Run: headless pygame with SDL's dummy video driver; simulated clock (each Clock.tick advances the game by its frame time, no real sleeping); random seed 0; keys injected as events and as key.get_pressed() state; no mouse input.
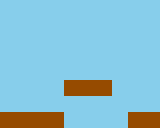
Frame 1 of 4 · flips 1–60 · no input
Frame 2 of 4 · flips 61–180 · tapped SPACE, RETURN · held RIGHT (→), D · screen unchanged from frame 1, image omitted
Frame 3 of 4 · flips 181–300 · held DOWN (↓), S · screen unchanged from frame 2, image omitted
Frame 4 of 4 · flips 301–420 · held LEFT (←), A, UP (↑), W · screen unchanged from frame 3, image omitted

The pygame program that drew these frames:

import pygame
import sys

pygame.init()
screen=pygame.display.set_mode((160,128))
pygame.display.set_caption("map")
#print("hello world")
tile_size=16
#a=[5,6,7,8]
#b=(5,6,7)
#f={"key1":"johnson","key2":"hohnson"}
BLUE= (135,206,235)
BROWN= (150 ,75,0)
#print(dir(a),type(a),type(b),type(f),a[1],f["key1"])
pos_x,pos_y=0,0
sky_rect=pygame.Rect(pos_x,pos_y,tile_size,tile_size)
ground_rect=pygame.Rect(pos_x,pos_y,tile_size,tile_size)

level_map=[
    [0,0,0,0,0,0,0,0,0,0],
    [0,0,0,0,0,0,0,0,0,0],
    [0,0,0,0,0,0,0,0,0,0],
    [0,0,0,0,0,0,0,0,0,0],
    [0,0,0,0,0,0,0,0,0,0],
    [0,0,0,0,1,1,1,0,0,0],
    [0,0,0,0,0,0,0,0,0,0],
    [1,1,1,1,0,0,0,0,1,1],
    ]
#for x in range(len(level_map)):
#    for y in range(len(level_map[x])):
#        if y==0:
#            print("sky",x,y)
#        else:
#            print("ground",x,y)
clock=pygame.time.Clock()  
while True:
    for event in pygame.event.get():
        if event.type == pygame.QUIT:
            sys.exit()
    
    screen.fill((0,0,255))
    #pygame.draw.rect(screen,BLUE,sky_rect)
    for x in range(len(level_map)):
        for y in range(len(level_map[x])):
            tile_type=level_map[x][y] #remember this is how we can use 2D array
            if tile_type==0:
                sky_rect.x,sky_rect.y=y*tile_size,x*tile_size
                pygame.draw.rect(screen,BLUE,sky_rect)
            else:
                ground_rect.x,ground_rect.y=y*tile_size,x*tile_size
                pygame.draw.rect(screen,BROWN,ground_rect)


                #print("ground",x,y)
    pygame.display.flip()
    clock.tick(60)
    
        
    
